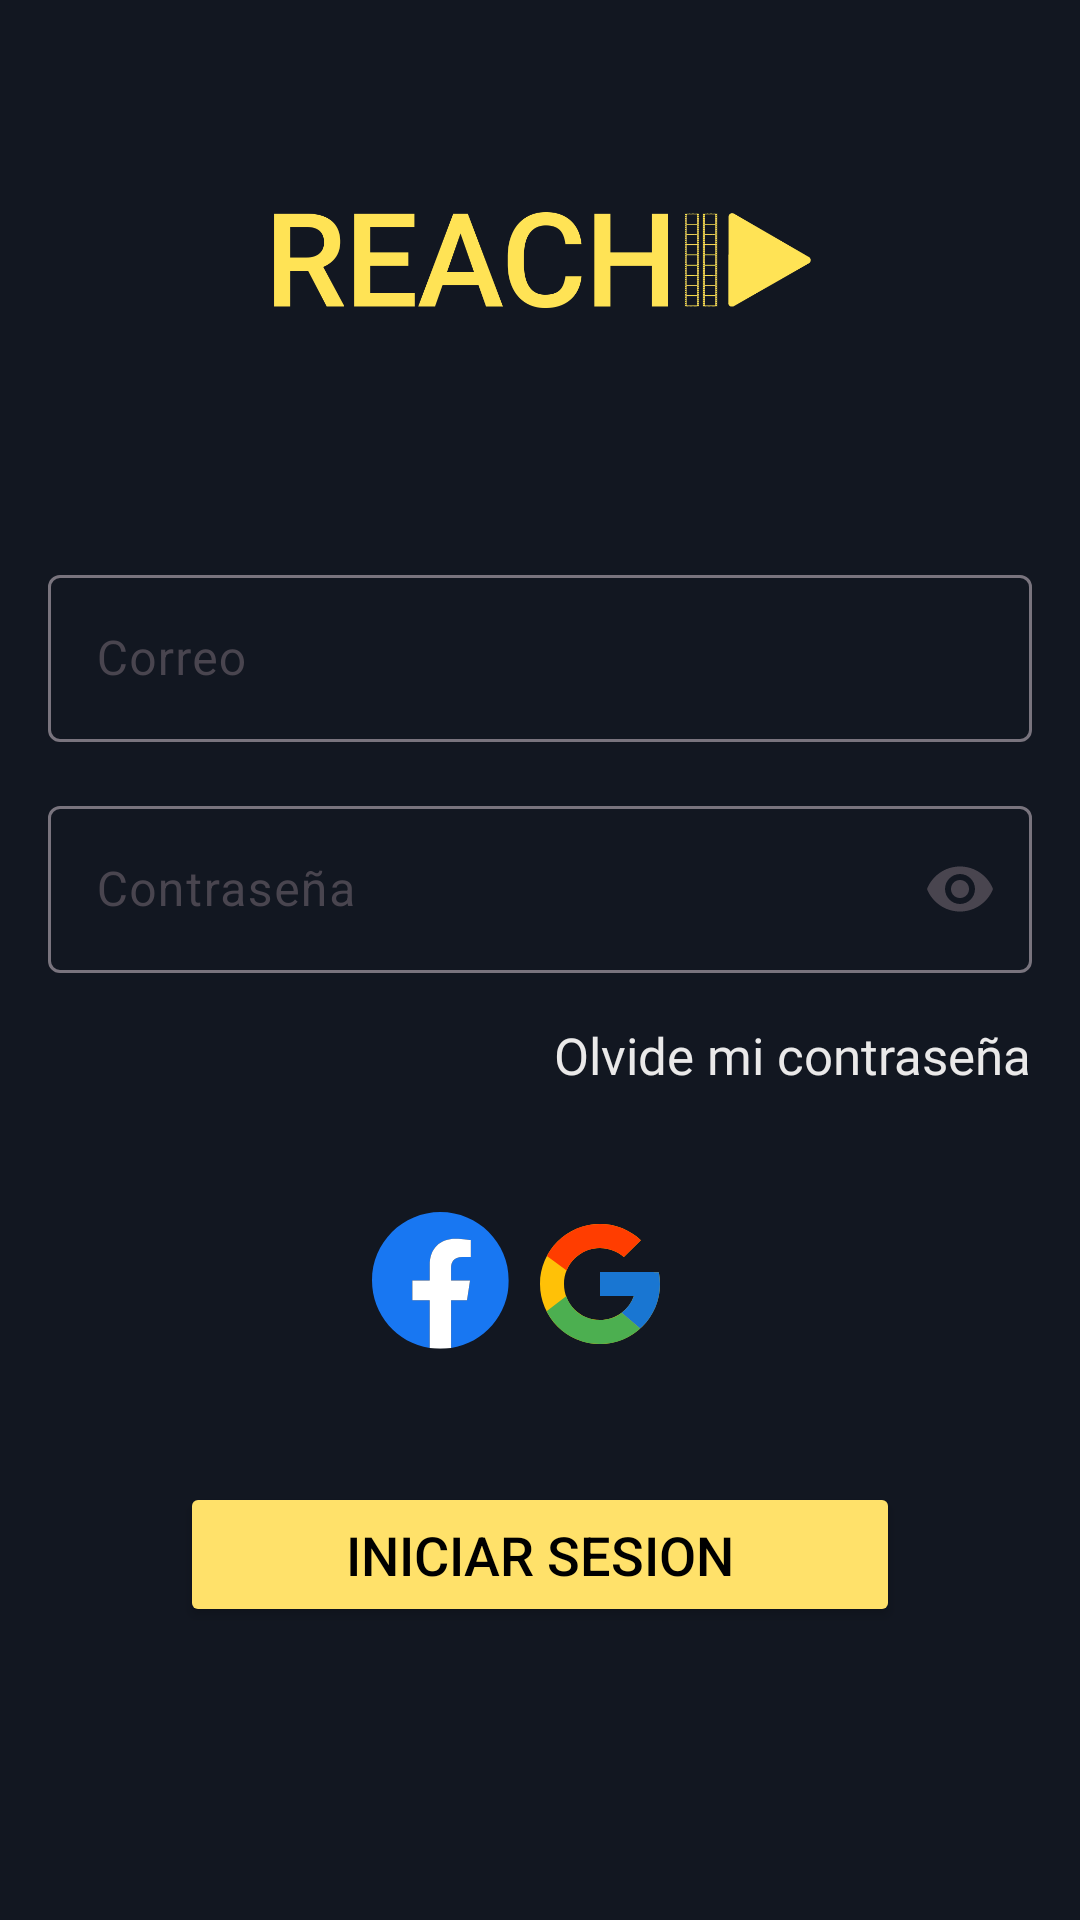

This screen was rendered from an Android layout file. Write that file and the resources it references.
<!-- AndroidManifest.xml: application theme Theme.Movienocountry -->
<!-- res/layout/fragment_login.xml -->
<?xml version="1.0" encoding="utf-8"?>
<androidx.constraintlayout.widget.ConstraintLayout xmlns:android="http://schemas.android.com/apk/res/android"
    xmlns:app="http://schemas.android.com/apk/res-auto"
    xmlns:tools="http://schemas.android.com/tools"
    android:id="@+id/frameLayout2"
    android:layout_width="match_parent"
    android:layout_height="match_parent"
    android:background="#121721"
    tools:context=".feature_authentication.login.LoginFragment">

    <ImageView
        android:id="@+id/imageViewLogoLogin"
        android:layout_width="0dp"
        android:layout_height="85dp"
        app:layout_constraintEnd_toEndOf="parent"
        app:layout_constraintStart_toStartOf="parent"
        app:layout_constraintTop_toTopOf="@+id/guideline3"
        android:src="@drawable/logocompleto"/>

    <com.google.android.material.textfield.TextInputLayout
        android:id="@+id/textInputLayout"
        style="@style/style01"
        android:layout_marginTop="50dp"
        app:layout_constraintEnd_toEndOf="parent"
        app:layout_constraintStart_toStartOf="parent"
        app:layout_constraintTop_toBottomOf="@+id/imageViewLogoLogin">

        <com.google.android.material.textfield.TextInputEditText
            android:id="@+id/etEmail"
            android:layout_width="match_parent"
            android:layout_height="wrap_content"
            android:hint="@string/email"
            android:inputType="textEmailAddress"
            android:maxLength="30" />
    </com.google.android.material.textfield.TextInputLayout>

    <com.google.android.material.textfield.TextInputLayout
        android:id="@+id/textInputLayout2"
        style="@style/style01"
        android:layout_marginTop="16dp"
        app:endIconMode="password_toggle"
        app:layout_constraintEnd_toEndOf="parent"
        app:layout_constraintStart_toStartOf="parent"
        app:layout_constraintTop_toBottomOf="@+id/textInputLayout">

        <com.google.android.material.textfield.TextInputEditText
            android:id="@+id/etPassword"
            android:layout_width="match_parent"
            android:layout_height="wrap_content"
            android:hint="@string/password"
            android:inputType="text|textPassword"
            android:maxLength="25" />
    </com.google.android.material.textfield.TextInputLayout>

    <ImageView
        android:id="@+id/imageView2Facebook"
        android:layout_width="wrap_content"
        android:layout_height="wrap_content"
        android:layout_marginStart="64dp"
        android:layout_marginTop="41dp"
        android:src="@drawable/ic_facebook"
        app:layout_constraintStart_toStartOf="@+id/buttonLogin2"
        app:layout_constraintTop_toBottomOf="@+id/textViewForgetPass" />

    <ImageView
        android:id="@+id/imageView3Google"
        android:layout_width="wrap_content"
        android:layout_height="wrap_content"
        android:layout_marginEnd="64dp"
        android:src="@drawable/ic_google"
        app:layout_constraintEnd_toEndOf="@+id/buttonLogin2"
        app:layout_constraintTop_toTopOf="@+id/imageView2Facebook" />

    <Button
        android:id="@+id/buttonLogin2"
        android:layout_width="0dp"
        android:layout_height="wrap_content"
        android:layout_marginStart="60dp"
        android:layout_marginTop="30dp"
        android:layout_marginEnd="60dp"
        android:backgroundTint="@color/bottom_login"
        android:padding="12dp"
        android:paddingVertical="10dp"
        android:textAllCaps="true"
        android:text="@string/login"
        android:textColor="@color/black"
        android:textSize="18sp"
        app:cornerRadius="100dp"
        app:layout_constraintEnd_toEndOf="parent"
        app:layout_constraintStart_toStartOf="parent"
        app:layout_constraintTop_toBottomOf="@+id/imageView2Facebook" />

    <androidx.constraintlayout.widget.Guideline
        android:id="@+id/guideline3"
        android:layout_width="wrap_content"
        android:layout_height="wrap_content"
        android:orientation="horizontal"
        app:layout_constraintGuide_percent="0.08" />

    <TextView
        android:id="@+id/textViewForgetPass"
        android:layout_width="0dp"
        android:layout_height="wrap_content"
        android:layout_marginTop="16dp"
        android:fontFamily="@font/roboto"
        android:text="@string/forgetpassword"
        android:textColor="#EAE9E9"
        android:textSize="17sp"
        app:layout_constraintEnd_toEndOf="@+id/textInputLayout2"
        app:layout_constraintTop_toBottomOf="@+id/textInputLayout2" />

    <TextView
        android:id="@+id/textViewCreateAcc"
        android:layout_width="0dp"
        android:layout_height="wrap_content"
        android:layout_marginTop="100dp"
        android:fontFamily="@font/roboto"
        android:text="@string/text_signup"
        android:textAlignment="center"
        android:textColor="@color/bottom_text_signup"
        android:textSize="17sp"
        app:layout_constraintEnd_toEndOf="parent"
        app:layout_constraintStart_toStartOf="parent"
        app:layout_constraintTop_toBottomOf="@+id/buttonLogin2" />
</androidx.constraintlayout.widget.ConstraintLayout>
<!-- resources referenced by this layout -->
<resources>
  <color name="black">#FF000000</color>
  <color name="bottom_login">#FFE16A</color>
  <color name="bottom_text_signup">#EAE9E9</color>
  <!-- drawable ic_facebook (drawable) -->
  <vector xmlns:android="http://schemas.android.com/apk/res/android"
      android:width="60dp"
      android:height="60dp"
      android:viewportWidth="50"
      android:viewportHeight="50">
      <group>
          <clip-path android:pathData="M0,0h38v38h-38z" />
          <path
              android:fillColor="#1877F2"
              android:pathData="M38,19C38,8.507 29.493,0 19,0C8.507,0 0,8.507 0,19C0,28.483 6.948,36.344 16.031,37.769V24.492H11.207V19H16.031V14.814C16.031,10.052 18.868,7.422 23.208,7.422C25.287,7.422 27.461,7.793 27.461,7.793V12.469H25.065C22.705,12.469 21.969,13.933 21.969,15.436V19H27.238L26.396,24.492H21.969V37.769C31.052,36.344 38,28.483 38,19Z" />
          <path
              android:fillColor="#ffffff"
              android:pathData="M26.396,24.492L27.238,19H21.969V15.436C21.969,13.933 22.705,12.469 25.065,12.469H27.461V7.793C27.461,7.793 25.287,7.422 23.208,7.422C18.868,7.422 16.031,10.052 16.031,14.814V19H11.207V24.492H16.031V37.769C17.013,37.923 18.006,38 19,38C19.994,38 20.987,37.923 21.969,37.769V24.492H26.396Z" />
      </group>
  </vector>
  <string name="email">Correo</string>
  <string name="forgetpassword">Olvide mi contraseña</string>
  <string name="login">INICIAR SESION</string>
  <string name="password">Contraseña</string>
  <string name="text_signup">Soy nuevo aqui, Crear cuenta</string>
  <style name="style01">
          <item name="android:layout_width">0dp</item>
          <item name="android:layout_height">wrap_content</item>
          <item name="android:layout_marginStart">16dp</item>
          <item name="android:layout_marginEnd">16dp</item>
          <item name="android:layout_marginTop">8dp</item>
      </style>
  <style name="Theme.Movienocountry" parent="Base.Theme.Movienocountry" />
  <style name="Base.Theme.Movienocountry" parent="Theme.Material3.DayNight.NoActionBar">
          
          <item name="android:windowTranslucentStatus">false</item>
          <item name="android:statusBarColor">@color/transparent</item>
  
          
          
  
          <item name="colorPrimary">@color/white</item>
  
          <item name="colorSecondary">@color/white_secondary</item>
          <item name="colorOnSecondary">@color/blue</item>
  
          <item name="colorSurface">@color/blue</item>
          <item name="colorOnSurface">@color/white_secondary</item>
  
          <item name="android:colorBackground">@color/blue</item>
          <item name="colorOnBackground">@color/white_secondary</item>
  
          <item name="colorAccent">@color/yellow</item>
  
          <item name="color">@color/blue</item>
  
      </style>
  <color name="transparent">#0000FFFF</color>
  <color name="white">#FFFFFFFF</color>
  <color name="white_secondary">#EAE9E9</color>
  <color name="blue">#121721</color>
  <color name="yellow">#FFE16A</color>
</resources>
